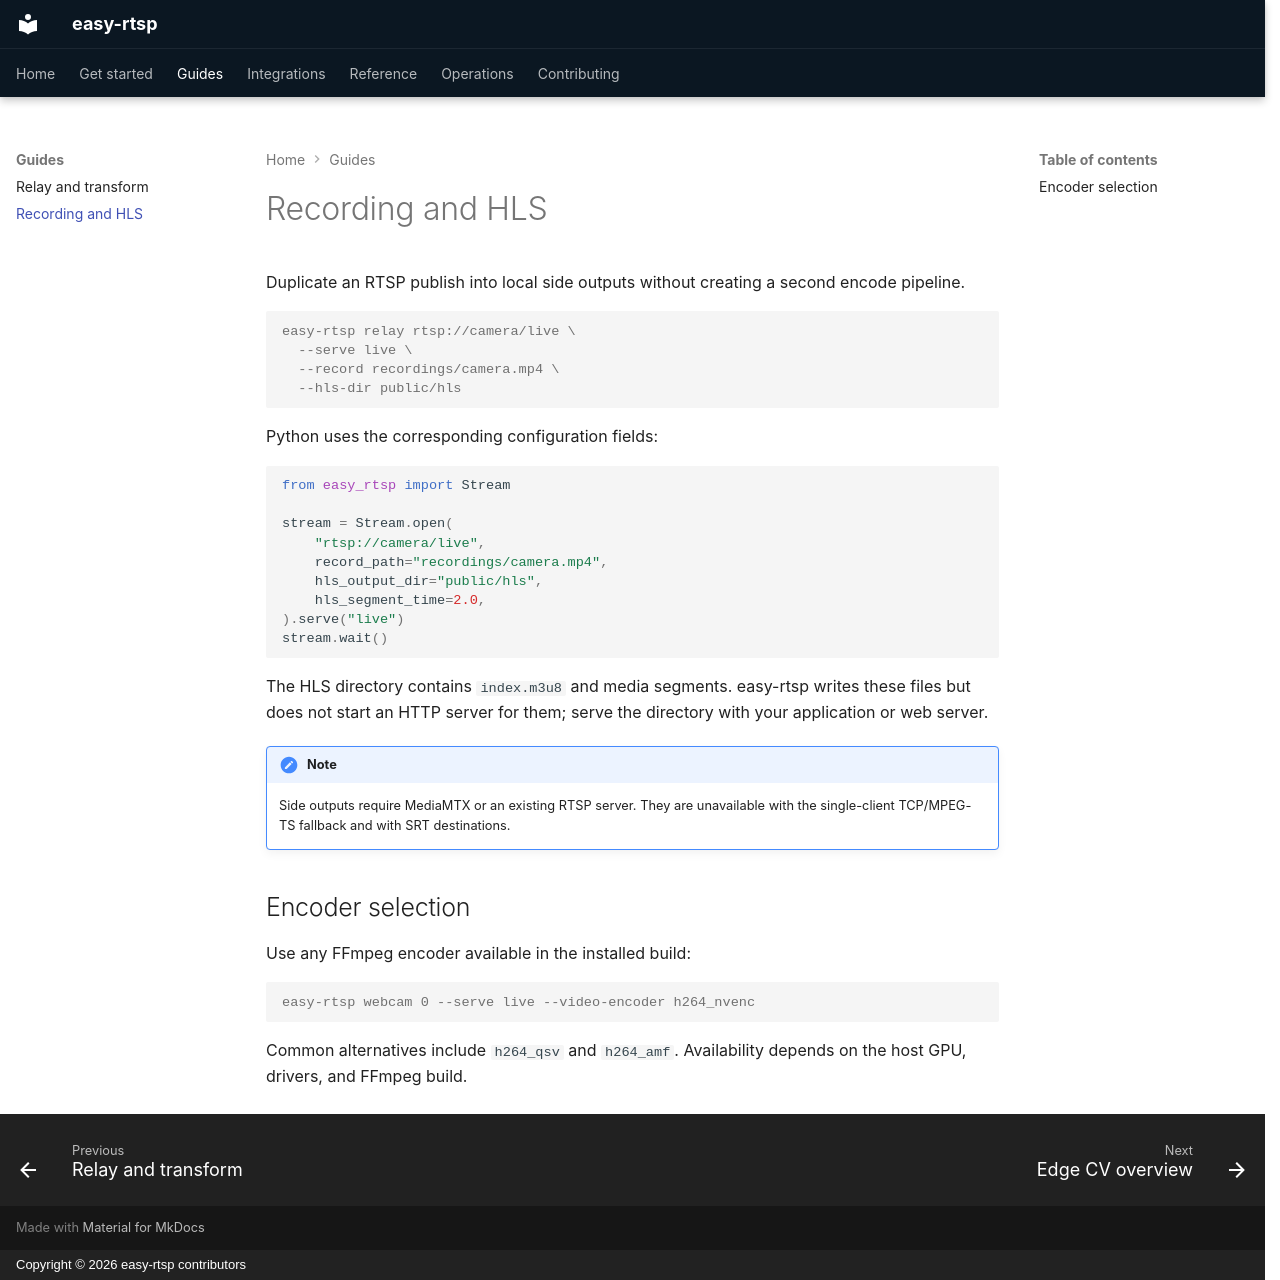

repository: austinconnor/easy-rtsp · page: guides/recording-hls/index.html · generator: mkdocs · copyright: Copyright © 2026 easy-rtsp contributors

# Recording and HLS

Duplicate an RTSP publish into local side outputs without creating a second encode pipeline.

```console
easy-rtsp relay rtsp://camera/live \
  --serve live \
  --record recordings/camera.mp4 \
  --hls-dir public/hls
```

Python uses the corresponding configuration fields:

```python
from easy_rtsp import Stream

stream = Stream.open(
    "rtsp://camera/live",
    record_path="recordings/camera.mp4",
    hls_output_dir="public/hls",
    hls_segment_time=2.0,
).serve("live")
stream.wait()
```

The HLS directory contains `index.m3u8` and media segments. easy-rtsp writes these files but does not start an HTTP server for them; serve the directory with your application or web server.

!!! note
    Side outputs require MediaMTX or an existing RTSP server. They are unavailable with the single-client TCP/MPEG-TS fallback and with SRT destinations.

## Encoder selection

Use any FFmpeg encoder available in the installed build:

```console
easy-rtsp webcam 0 --serve live --video-encoder h264_nvenc
```

Common alternatives include `h264_qsv` and `h264_amf`. Availability depends on the host GPU, drivers, and FFmpeg build.
